The GitHub repository prakhar-asaiya/NEXA-VaxU contains a labelled image folder "coswara_sepparated_specs" with 2 categories: COVID negative, COVID positive. Examples follow, each with its label.

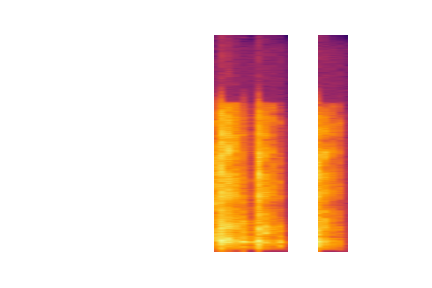
Label: COVID negative

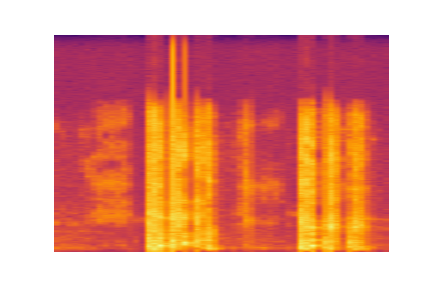
Label: COVID negative

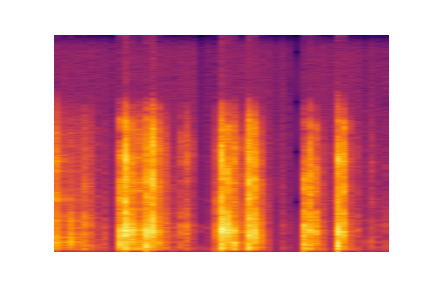
Label: COVID negative

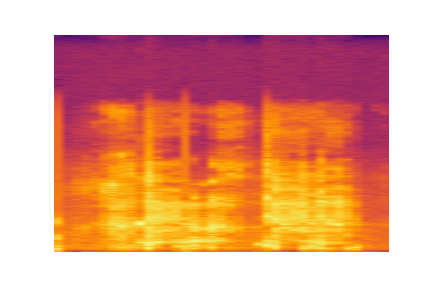
Label: COVID positive

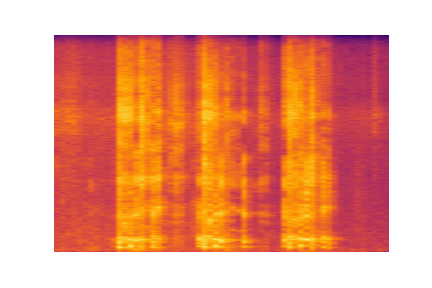
Label: COVID negative

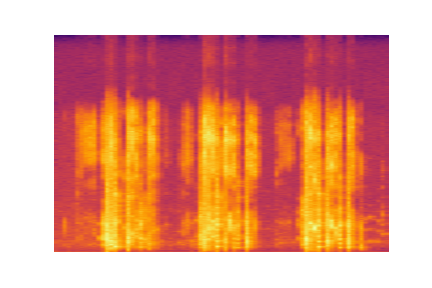
Label: COVID negative
